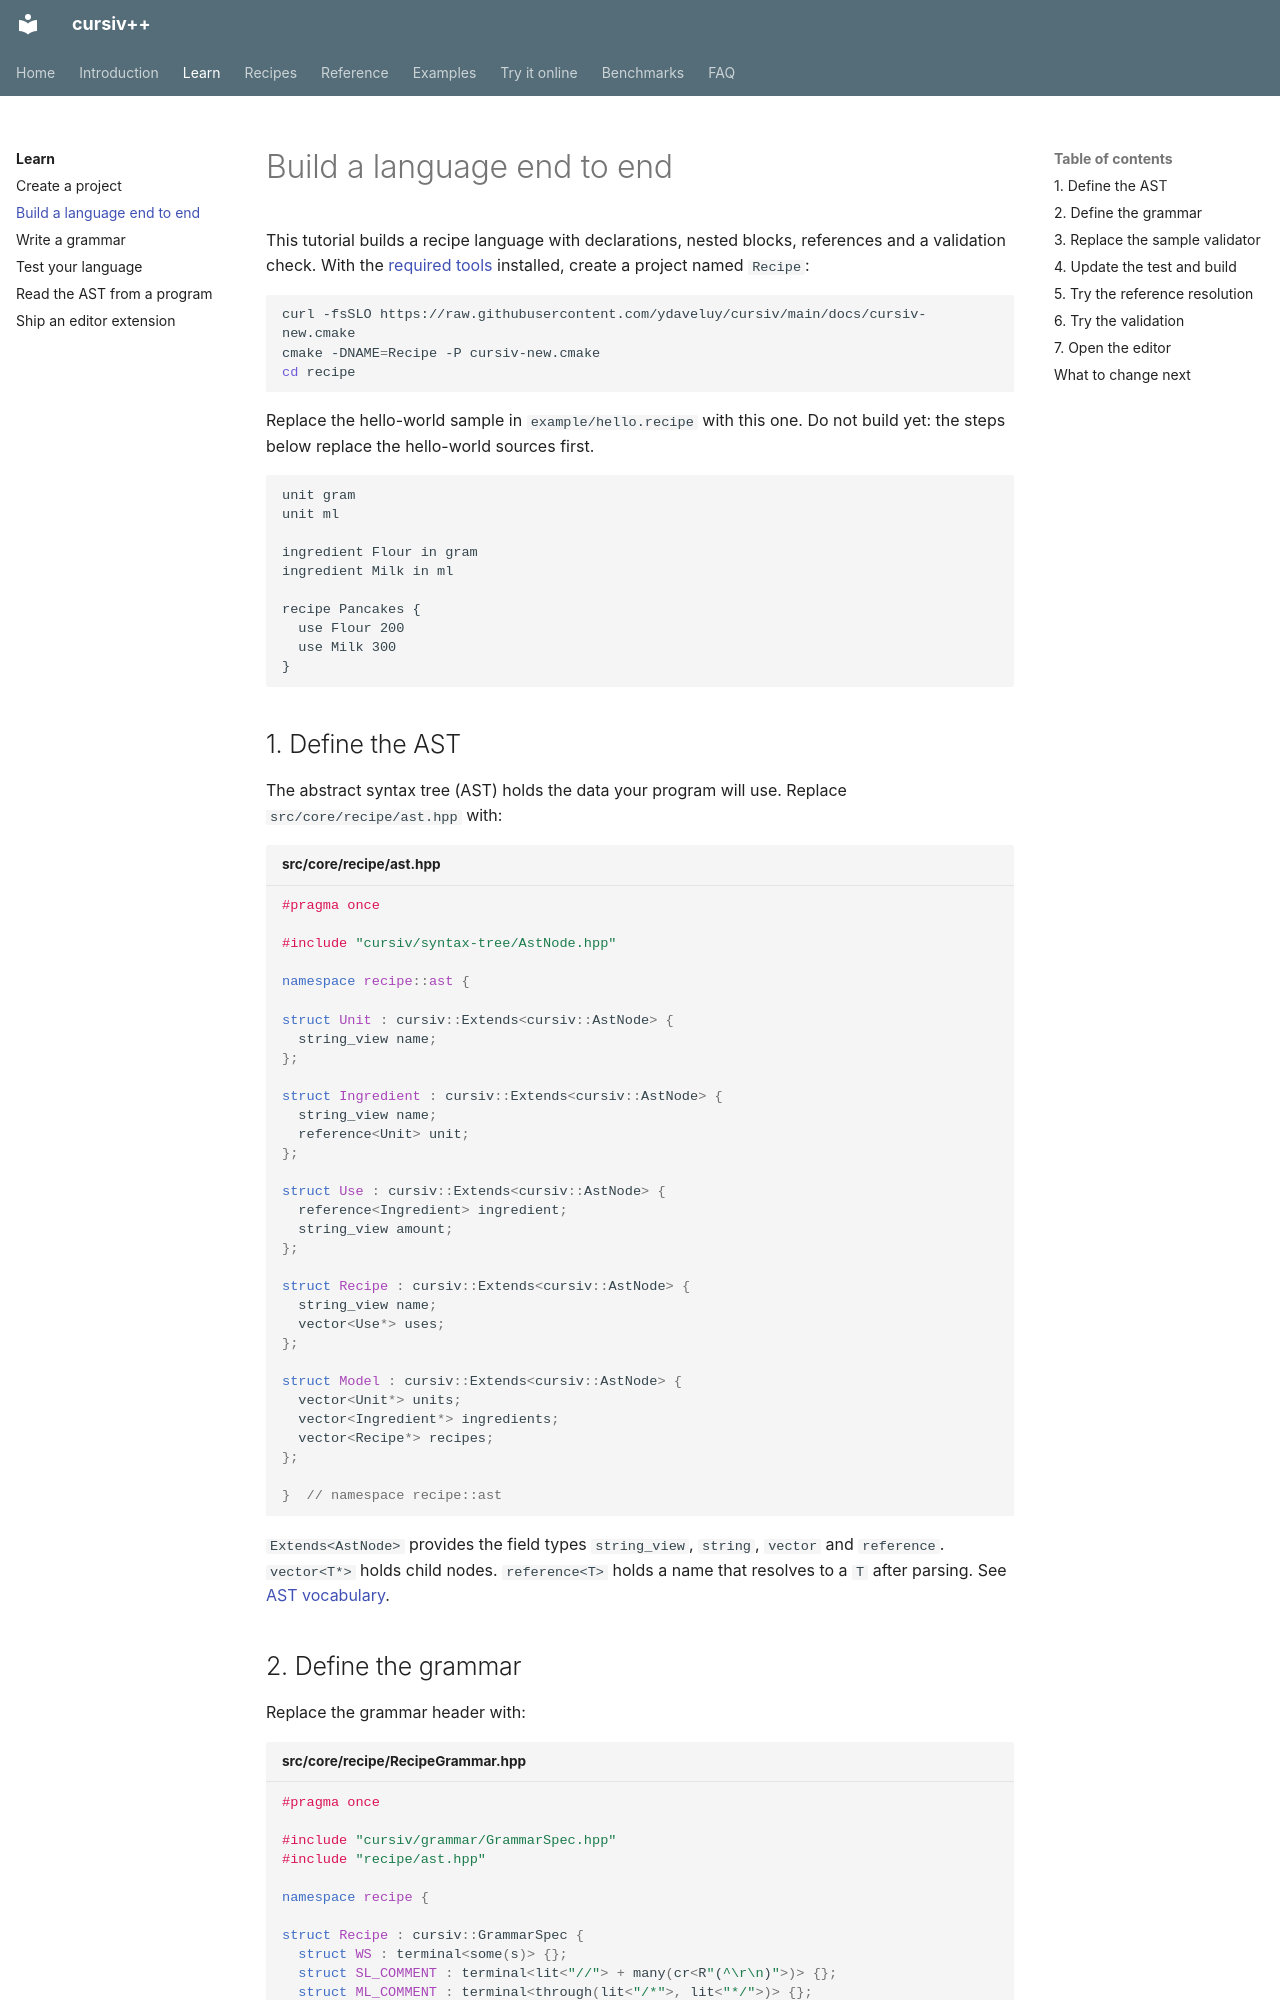

repository: ydaveluy/cursiv · page: learn/walkthrough/index.html · generator: mkdocs

# Build a language end to end

This tutorial builds a recipe language with declarations, nested blocks,
references and a validation check. With the
[required tools](index.md#before-you-start) installed, create a project named
`Recipe`:

```bash
curl -fsSLO https://raw.githubusercontent.com/ydaveluy/cursiv/main/docs/cursiv-new.cmake
cmake -DNAME=Recipe -P cursiv-new.cmake
cd recipe
```

Replace the hello-world sample in `example/hello.recipe` with this one. Do
not build yet: the steps below replace the hello-world sources first.

```text
unit gram
unit ml

ingredient Flour in gram
ingredient Milk in ml

recipe Pancakes {
  use Flour 200
  use Milk 300
}
```

## 1. Define the AST

The abstract syntax tree (AST) holds the data your program will use. Replace
`src/core/recipe/ast.hpp` with:

```cpp title="src/core/recipe/ast.hpp"
#pragma once

#include "cursiv/syntax-tree/AstNode.hpp"

namespace recipe::ast {

struct Unit : cursiv::Extends<cursiv::AstNode> {
  string_view name;
};

struct Ingredient : cursiv::Extends<cursiv::AstNode> {
  string_view name;
  reference<Unit> unit;
};

struct Use : cursiv::Extends<cursiv::AstNode> {
  reference<Ingredient> ingredient;
  string_view amount;
};

struct Recipe : cursiv::Extends<cursiv::AstNode> {
  string_view name;
  vector<Use*> uses;
};

struct Model : cursiv::Extends<cursiv::AstNode> {
  vector<Unit*> units;
  vector<Ingredient*> ingredients;
  vector<Recipe*> recipes;
};

}  // namespace recipe::ast
```

`Extends<AstNode>` provides the field types `string_view`, `string`, `vector`
and `reference`. `vector<T*>` holds child nodes. `reference<T>` holds a name that
resolves to a `T` after parsing. See [AST vocabulary](../reference/ast.md).
